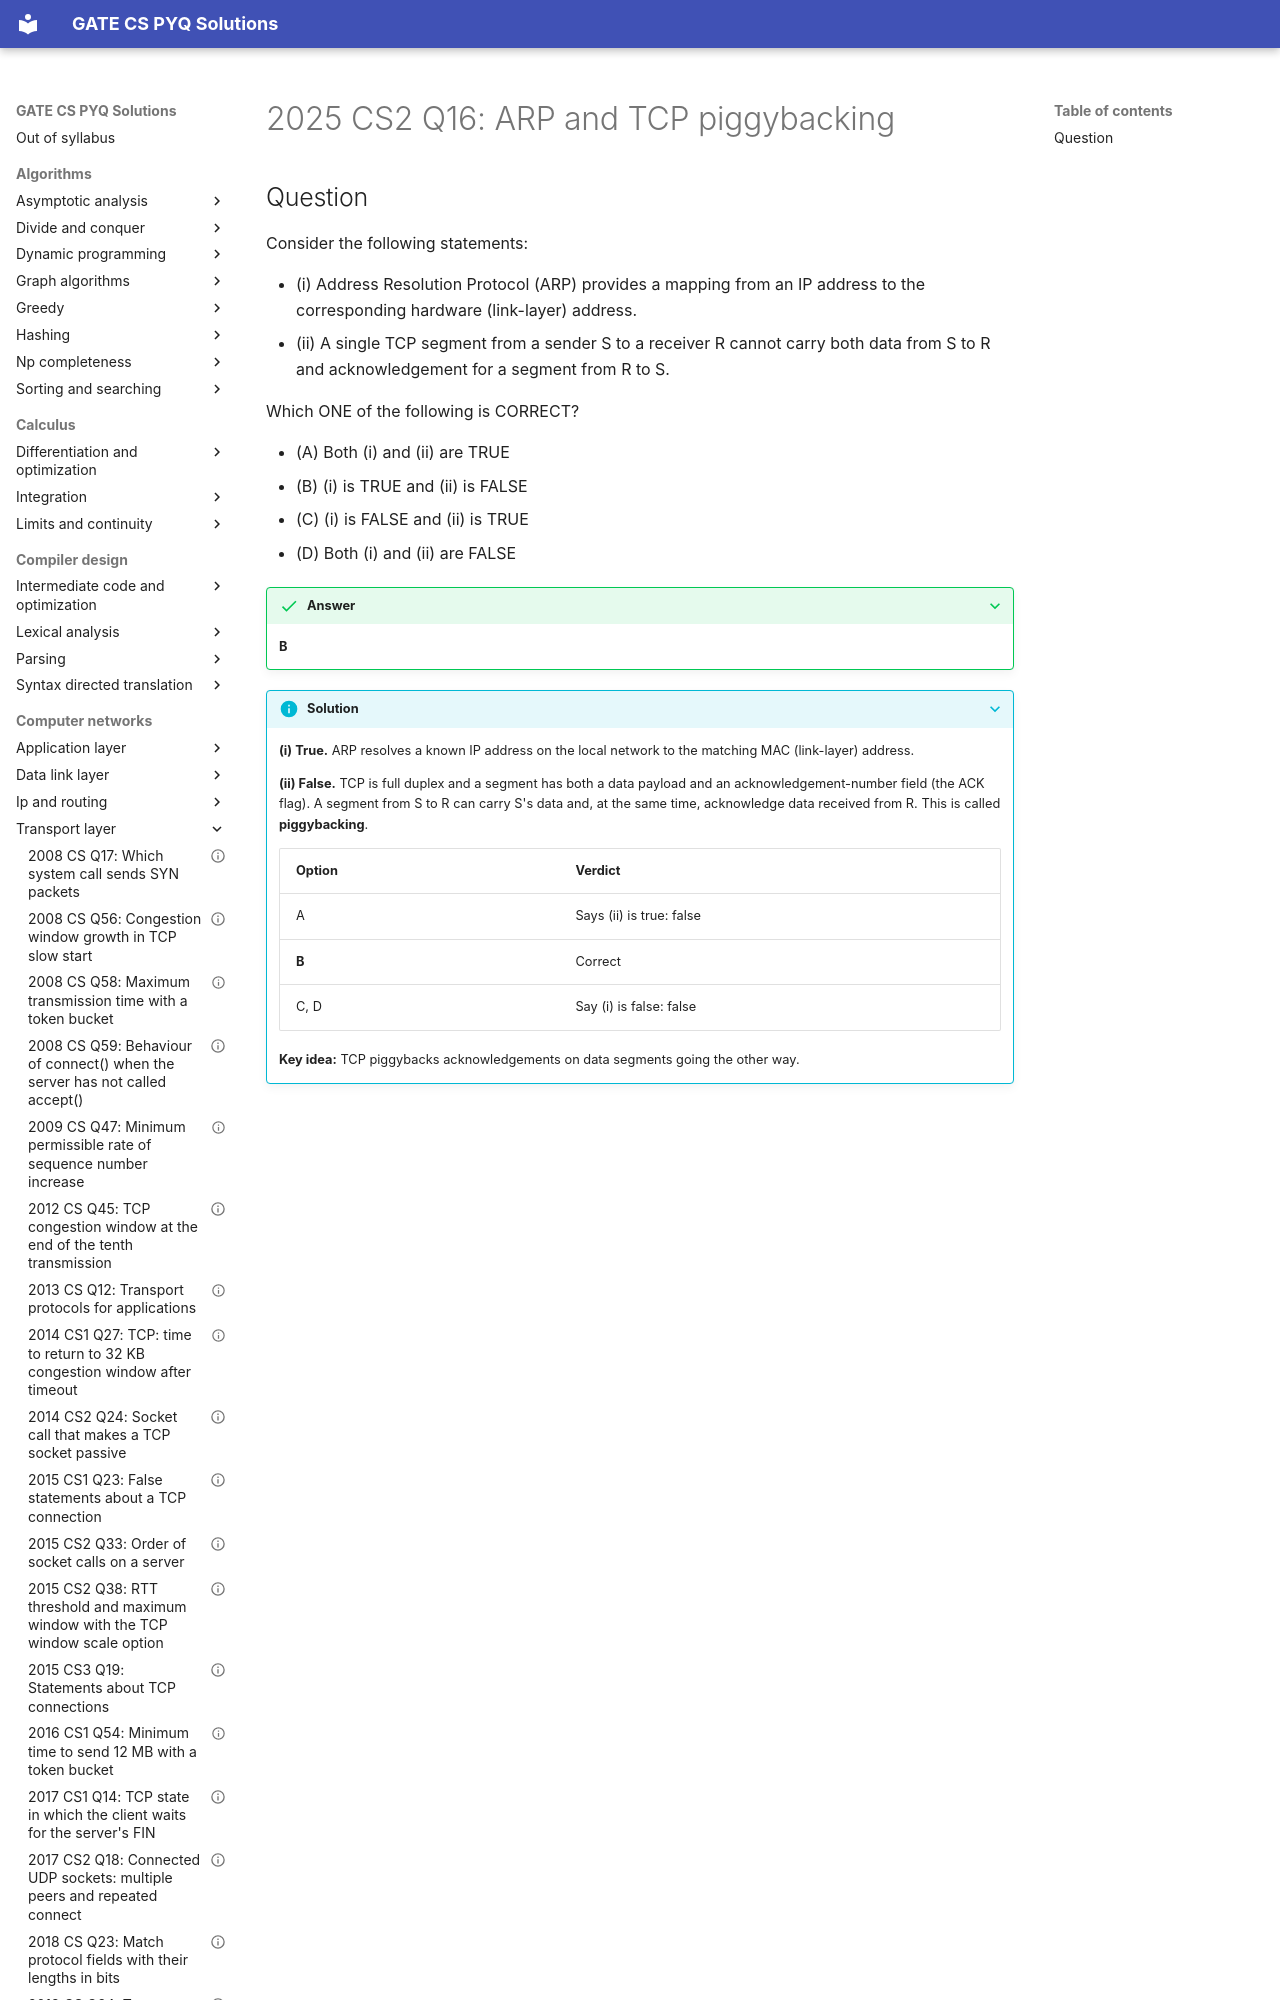

repository: saheenusman/GATE-PYQs · page: computer-networks/transport-layer/2025-set2-q16/index.html · generator: mkdocs

---
title: "2025 CS2 Q16: ARP and TCP piggybacking"
year: 2025
set: 2
paper: CS2
q_no: 16
subject: computer-networks
topic: transport-layer
also: [ip-and-routing, data-link-layer]
marks: 1
type: MCQ
official_answer: "B"
status: verified
---

# 2025 CS2 Q16: ARP and TCP piggybacking
